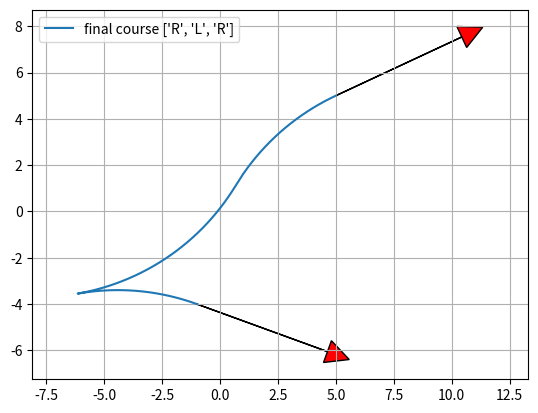

Python code for this plot:
"""

Reeds Shepp path planner sample code

author Atsushi Sakai(@Atsushi_twi)
计算从起始姿态到目标姿态的最优路径

"""
import math

import matplotlib.pyplot as plt
import numpy as np

show_animation = True

# 路径数据容器，包含路径长度、路径类型、x位置、y位置、偏航角等信息
class Path:
    """
    Path data container
    """

    def __init__(self):
        # course segment length  (negative value is backward segment)
        self.lengths = []
        # course segment type char ("S": straight, "L": left, "R": right)
        self.ctypes = []
        self.L = 0.0  # Total lengths of the path
        self.x = []  # x positions
        self.y = []  # y positions
        self.yaw = []  # orientations [rad]
        self.directions = []  # directions (1:forward, -1:backward)

# 绘制箭头的函数，用于在图中绘制路径的方向。
def plot_arrow(x, y, yaw, length=6, width=1, fc="r", ec="k"):
    if isinstance(x, list):
        for (ix, iy, iyaw) in zip(x, y, yaw):
            plot_arrow(ix, iy, iyaw)
    else:
        plt.arrow(x, y, length * math.cos(yaw), length * math.sin(yaw), fc=fc,
                  ec=ec, head_width=width, head_length=width)
        plt.plot(x, y)


def mod2pi(x):
    # Be consistent with fmod in cplusplus here.
    v = np.mod(x, np.copysign(2.0 * math.pi, x))
    if v < -math.pi:
        v += 2.0 * math.pi
    else:
        if v > math.pi:
            v -= 2.0 * math.pi
    return v


def straight_left_straight(x, y, phi):
    phi = mod2pi(phi)
    # only take phi in (0.01*math.pi, 0.99*math.pi) for the sake of speed.
    # phi in (0, 0.01*math.pi) will make test2() in test_rrt_star_reeds_shepp.py
    # extremely time-consuming, since the value of xd, t will be very large.
    if math.pi * 0.01 < phi < math.pi * 0.99 and y != 0:
        xd = - y / math.tan(phi) + x
        t = xd - math.tan(phi / 2.0)
        u = phi
        v = np.sign(y) * math.hypot(x - xd, y) - math.tan(phi / 2.0)
        return True, t, u, v

    return False, 0.0, 0.0, 0.0


def set_path(paths, lengths, ctypes, step_size):
    path = Path()
    path.ctypes = ctypes
    path.lengths = lengths
    path.L = sum(np.abs(lengths))

    # check same path exist
    for i_path in paths:
        type_is_same = (i_path.ctypes == path.ctypes)
        length_is_close = (sum(np.abs(i_path.lengths)) - path.L) <= step_size
        if type_is_same and length_is_close:
            return paths  # same path found, so do not insert path

    # check path is long enough
    if path.L <= step_size:
        return paths  # too short, so do not insert path

    paths.append(path)
    return paths


def straight_curve_straight(x, y, phi, paths, step_size):
    flag, t, u, v = straight_left_straight(x, y, phi)
    if flag:
        paths = set_path(paths, [t, u, v], ["S", "L", "S"], step_size)

    flag, t, u, v = straight_left_straight(x, -y, -phi)
    if flag:
        paths = set_path(paths, [t, u, v], ["S", "R", "S"], step_size)

    return paths


def polar(x, y):
    r = math.hypot(x, y)
    theta = math.atan2(y, x)
    return r, theta


def left_straight_left(x, y, phi):
    u, t = polar(x - math.sin(phi), y - 1.0 + math.cos(phi))
    if t >= 0.0:
        v = mod2pi(phi - t)
        if v >= 0.0:
            return True, t, u, v

    return False, 0.0, 0.0, 0.0


def left_right_left(x, y, phi):
    u1, t1 = polar(x - math.sin(phi), y - 1.0 + math.cos(phi))

    if u1 <= 4.0:
        u = -2.0 * math.asin(0.25 * u1)
        t = mod2pi(t1 + 0.5 * u + math.pi)
        v = mod2pi(phi - t + u)

        if t >= 0.0 >= u:
            return True, t, u, v

    return False, 0.0, 0.0, 0.0


def curve_curve_curve(x, y, phi, paths, step_size):
    flag, t, u, v = left_right_left(x, y, phi)
    if flag:
        paths = set_path(paths, [t, u, v], ["L", "R", "L"], step_size)

    flag, t, u, v = left_right_left(-x, y, -phi)
    if flag:
        paths = set_path(paths, [-t, -u, -v], ["L", "R", "L"], step_size)

    flag, t, u, v = left_right_left(x, -y, -phi)
    if flag:
        paths = set_path(paths, [t, u, v], ["R", "L", "R"], step_size)

    flag, t, u, v = left_right_left(-x, -y, phi)
    if flag:
        paths = set_path(paths, [-t, -u, -v], ["R", "L", "R"], step_size)

    # backwards
    xb = x * math.cos(phi) + y * math.sin(phi)
    yb = x * math.sin(phi) - y * math.cos(phi)

    flag, t, u, v = left_right_left(xb, yb, phi)
    if flag:
        paths = set_path(paths, [v, u, t], ["L", "R", "L"], step_size)

    flag, t, u, v = left_right_left(-xb, yb, -phi)
    if flag:
        paths = set_path(paths, [-v, -u, -t], ["L", "R", "L"], step_size)

    flag, t, u, v = left_right_left(xb, -yb, -phi)
    if flag:
        paths = set_path(paths, [v, u, t], ["R", "L", "R"], step_size)

    flag, t, u, v = left_right_left(-xb, -yb, phi)
    if flag:
        paths = set_path(paths, [-v, -u, -t], ["R", "L", "R"], step_size)

    return paths


def curve_straight_curve(x, y, phi, paths, step_size):
    flag, t, u, v = left_straight_left(x, y, phi)
    if flag:
        paths = set_path(paths, [t, u, v], ["L", "S", "L"], step_size)

    flag, t, u, v = left_straight_left(-x, y, -phi)
    if flag:
        paths = set_path(paths, [-t, -u, -v], ["L", "S", "L"], step_size)

    flag, t, u, v = left_straight_left(x, -y, -phi)
    if flag:
        paths = set_path(paths, [t, u, v], ["R", "S", "R"], step_size)

    flag, t, u, v = left_straight_left(-x, -y, phi)
    if flag:
        paths = set_path(paths, [-t, -u, -v], ["R", "S", "R"], step_size)

    flag, t, u, v = left_straight_right(x, y, phi)
    if flag:
        paths = set_path(paths, [t, u, v], ["L", "S", "R"], step_size)

    flag, t, u, v = left_straight_right(-x, y, -phi)
    if flag:
        paths = set_path(paths, [-t, -u, -v], ["L", "S", "R"], step_size)

    flag, t, u, v = left_straight_right(x, -y, -phi)
    if flag:
        paths = set_path(paths, [t, u, v], ["R", "S", "L"], step_size)

    flag, t, u, v = left_straight_right(-x, -y, phi)
    if flag:
        paths = set_path(paths, [-t, -u, -v], ["R", "S", "L"], step_size)

    return paths


def left_straight_right(x, y, phi):
    u1, t1 = polar(x + math.sin(phi), y - 1.0 - math.cos(phi))
    u1 = u1 ** 2
    if u1 >= 4.0:
        u = math.sqrt(u1 - 4.0)
        theta = math.atan2(2.0, u)
        t = mod2pi(t1 + theta)
        v = mod2pi(t - phi)

        if t >= 0.0 and v >= 0.0:
            return True, t, u, v

    return False, 0.0, 0.0, 0.0


# 生成路径的函数，根据起始姿态和目标姿态，以及最大曲率和步长，生成一系列候选路径。
def generate_path(q0, q1, max_curvature, step_size):
    dx = q1[0] - q0[0]
    dy = q1[1] - q0[1]
    dth = q1[2] - q0[2]
    c = math.cos(q0[2])
    s = math.sin(q0[2])
    x = (c * dx + s * dy) * max_curvature
    y = (-s * dx + c * dy) * max_curvature

    paths = []
    paths = straight_curve_straight(x, y, dth, paths, step_size)
    paths = curve_straight_curve(x, y, dth, paths, step_size)
    paths = curve_curve_curve(x, y, dth, paths, step_size)

    return paths


def calc_interpolate_dists_list(lengths, step_size):
    interpolate_dists_list = []
    for length in lengths:
        d_dist = step_size if length >= 0.0 else -step_size
        interp_dists = np.arange(0.0, length, d_dist)
        interp_dists = np.append(interp_dists, length)
        interpolate_dists_list.append(interp_dists)

    return interpolate_dists_list


def generate_local_course(lengths, modes, max_curvature, step_size):
    interpolate_dists_list = calc_interpolate_dists_list(lengths, step_size)

    origin_x, origin_y, origin_yaw = 0.0, 0.0, 0.0

    xs, ys, yaws, directions = [], [], [], []
    for (interp_dists, mode, length) in zip(interpolate_dists_list, modes,
                                            lengths):

        for dist in interp_dists:
            x, y, yaw, direction = interpolate(dist, length, mode,
                                               max_curvature, origin_x,
                                               origin_y, origin_yaw)
            xs.append(x)
            ys.append(y)
            yaws.append(yaw)
            directions.append(direction)
        origin_x = xs[-1]
        origin_y = ys[-1]
        origin_yaw = yaws[-1]

    return xs, ys, yaws, directions


def interpolate(dist, length, mode, max_curvature, origin_x, origin_y,
                origin_yaw):
    if mode == "S":
        x = origin_x + dist / max_curvature * math.cos(origin_yaw)
        y = origin_y + dist / max_curvature * math.sin(origin_yaw)
        yaw = origin_yaw
    else:  # curve
        ldx = math.sin(dist) / max_curvature
        ldy = 0.0
        yaw = None
        if mode == "L":  # left turn
            ldy = (1.0 - math.cos(dist)) / max_curvature
            yaw = origin_yaw + dist
        elif mode == "R":  # right turn
            ldy = (1.0 - math.cos(dist)) / -max_curvature
            yaw = origin_yaw - dist
        gdx = math.cos(-origin_yaw) * ldx + math.sin(-origin_yaw) * ldy
        gdy = -math.sin(-origin_yaw) * ldx + math.cos(-origin_yaw) * ldy
        x = origin_x + gdx
        y = origin_y + gdy

    return x, y, yaw, 1 if length > 0.0 else -1


def pi_2_pi(angle):
    return (angle + math.pi) % (2 * math.pi) - math.pi


def calc_paths(sx, sy, syaw, gx, gy, gyaw, maxc, step_size):
    q0 = [sx, sy, syaw]
    q1 = [gx, gy, gyaw]

    paths = generate_path(q0, q1, maxc, step_size)
    for path in paths:
        xs, ys, yaws, directions = generate_local_course(path.lengths,
                                                         path.ctypes, maxc,
                                                         step_size * maxc)

        # convert global coordinate
        path.x = [math.cos(-q0[2]) * ix + math.sin(-q0[2]) * iy + q0[0] for
                  (ix, iy) in zip(xs, ys)]
        path.y = [-math.sin(-q0[2]) * ix + math.cos(-q0[2]) * iy + q0[1] for
                  (ix, iy) in zip(xs, ys)]
        path.yaw = [pi_2_pi(yaw + q0[2]) for yaw in yaws]
        path.directions = directions
        path.lengths = [length / maxc for length in path.lengths]
        path.L = path.L / maxc

    return paths


# Reeds-Shepp路径规划的主函数，接受起始姿态和目标姿态等参数，调用generate_path函数生成路径，并选择成本最小的路径作为最终路径。
def reeds_shepp_path_planning(sx, sy, syaw, gx, gy, gyaw, maxc, step_size=0.2):
    paths = calc_paths(sx, sy, syaw, gx, gy, gyaw, maxc, step_size)
    if not paths:
        return None, None, None, None, None  # could not generate any path

    # search minimum cost path
    best_path_index = paths.index(min(paths, key=lambda p: abs(p.L)))
    b_path = paths[best_path_index]

    return b_path.x, b_path.y, b_path.yaw, b_path.ctypes, b_path.lengths


def main():
    print("Reeds Shepp path planner sample start!!")

    start_x = -1.0  # [m]
    start_y = -4.0  # [m]
    start_yaw = np.deg2rad(-20.0)  # [rad]

    end_x = 5.0  # [m]
    end_y = 5.0  # [m]
    end_yaw = np.deg2rad(25.0)  # [rad]

    curvature = 0.1
    step_size = 0.05

    xs, ys, yaws, modes, lengths = reeds_shepp_path_planning(start_x, start_y,
                                                             start_yaw, end_x,
                                                             end_y, end_yaw,
                                                             curvature,
                                                             step_size)

    if show_animation:  # pragma: no cover
        plt.cla()
        plt.plot(xs, ys, label="final course " + str(modes))
        # print(f"{lengths=}")

        # plotting
        plot_arrow(start_x, start_y, start_yaw)
        plot_arrow(end_x, end_y, end_yaw)

        plt.legend()
        plt.grid(True)
        plt.axis("equal")
        plt.show()

    if not xs:
        assert False, "No path"


if __name__ == '__main__':
    main()
